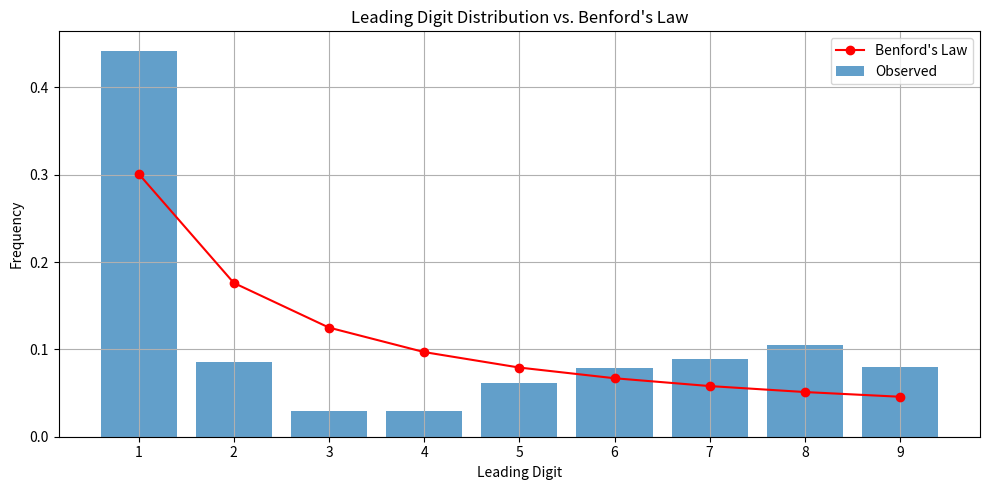

Python code for this plot:
import pandas as pd
import numpy as np
import matplotlib.pyplot as plt
from collections import Counter
from scipy.stats import chisquare

# Fake invoice data
np.random.seed(42)

honest_amounts = np.random.lognormal(mean=7, sigma=0.5, size=950).astype(int)

suspicious_amounts = np.random.choice([999, 888, 777, 666], size=50)

invoice_amounts = np.concatenate([honest_amounts, suspicious_amounts])
vendors = np.random.choice(['Vendor A', 'Vendor B', 'Vendor C', 'Vendor D'], size=1000)

df = pd.DataFrame({
    'InvoiceID': range(1, 1001),
    'Vendor': vendors,
    'Amount': invoice_amounts
})

# Leading digits from amounts
def get_leading_digit(x):
    while x >= 10:
        x //= 10
    return x

df['LeadingDigit'] = df['Amount'].apply(get_leading_digit)

# Benford’s Law
benford_dist = {d: np.log10(1 + 1/d) for d in range(1, 10)}
observed_counts = Counter(df['LeadingDigit'])
total = sum(observed_counts.values())
observed_freq = {d: observed_counts[d] / total for d in range(1, 10)}
expected_freq = [benford_dist[d] for d in range(1, 10)]
observed_freq_list = [observed_freq.get(d, 0) for d in range(1, 10)]

# Chi-square test
chi2_stat, p_value = chisquare(f_obs=observed_freq_list, f_exp=expected_freq)
print(f"Chi-square statistic: {chi2_stat:.4f}")
print(f"P-value: {p_value:.4f}")

# Visualization
plt.figure(figsize=(10, 5))
plt.bar(range(1, 10), observed_freq_list, alpha=0.7, label='Observed')
plt.plot(range(1, 10), expected_freq, color='red', marker='o', label='Benford\'s Law')
plt.xticks(range(1, 10))
plt.xlabel('Leading Digit')
plt.ylabel('Frequency')
plt.title('Leading Digit Distribution vs. Benford\'s Law')
plt.legend()
plt.grid(True)
plt.tight_layout()
plt.show()

# Flag suspicious vendors
suspicious_values = [999, 888, 777, 666]
df['Suspicious'] = df['Amount'].isin(suspicious_values)
suspicious_vendors = df[df['Suspicious']].groupby('Vendor').size().sort_values(ascending=False)

print("\nVendors with suspicious invoice counts:")
print(suspicious_vendors)
